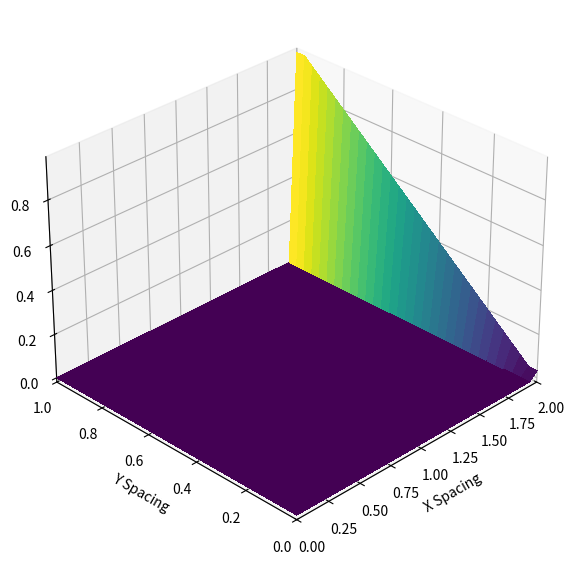
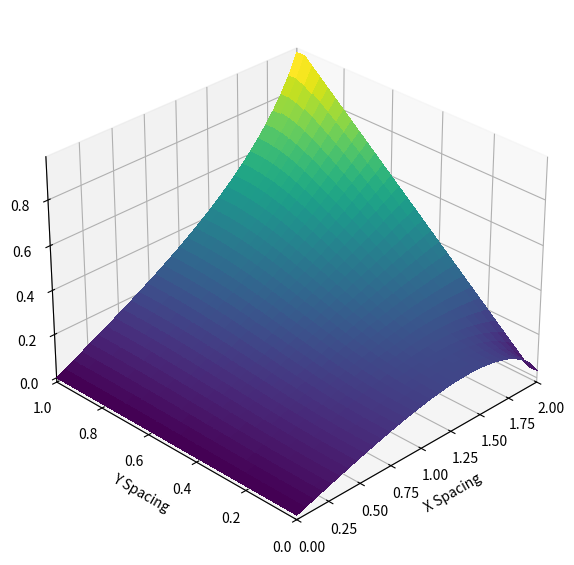

Source code (Python) for these figures, in order:
import numpy
from matplotlib import cm, pyplot
from mpl_toolkits.mplot3d import Axes3D

lineSingle = "------------------------------------------------"

print("Solving Laplace Equation using Finite Difference Method\n")

# Function for plotting initial & steady state solution


def plot2D(x, y, p):
    fig = pyplot.figure(figsize=(11, 7), dpi=100)
    ax = fig.add_subplot(projection="3d")

    X, Y = numpy.meshgrid(x, y)  # Generating 2D Mesh

    surf = ax.plot_surface(
        X,
        Y,
        p[:],
        rstride=1,
        cstride=1,
        cmap=cm.viridis,
        linewidth=0,
        antialiased=False,
    )
    ax.set_xlim(0, 2)
    ax.set_ylim(0, 1)
    ax.set_xlabel("X Spacing")
    ax.set_ylabel("Y Spacing")
    ax.set_zlabel("Velocity")
    ax.view_init(30, 225)


# Function for solving Laplace Equation


def laplace2d(p, y, dx, dy, residual_target):
    residual = 1  # innitial error
    pm = numpy.empty_like(p)

    iteration = 0
    while residual > residual_target:  # Convergence Criteria
        pn = p.copy()
        p[1:-1, 1:-1] = (
            dy**2 * (pn[2:, 1:-1] + pn[0:-2, 1:-1])
            + dx**2 * (pn[1:-1, 2:] + pn[1:-1, 0:-2])
        ) / (2 * (dx**2 + dy**2))

        # Boundary Condition

        p[:, 0] = 0  # p = 0 @ x = 0
        p[:, -1] = y  # p = y @ x = 2
        p[0, :] = p[1, :]  # dp/dy = 0  @ y = 0
        p[-1, :] = p[-2, :]  # dp/dy = 0  @ y = 1

        residual = numpy.sum(numpy.abs(p[:]) - numpy.abs(pn[:])) / numpy.sum(
            numpy.abs(pn[:])
        )

        iteration += 1

    print("number of iteration :", iteration)
    return p


nx = 31  # Grid Point Along X
ny = 31  # Grid Point Along Y

# Grid Spacing

dx = 2 / (nx - 1)
dy = 2 / (ny - 1)

# initial condition
p = numpy.zeros((ny, nx))  # innitial guess, pressure everywhere is 0


# array
x = numpy.linspace(0, 2, nx)
y = numpy.linspace(0, 1, ny)

# Innitial Condition

p[:, 0] = 0  # p = 0 @ x = 0
p[:, -1] = y  # p = y @ x = 2
p[0, :] = p[1, :]  # dp/dy = 0  @ y = 0
p[-1, :] = p[-2, :]  # dp/dy = 0  @ y = 1

# Calling function to plot initial state solution

plot2D(x, y, p)

print(lineSingle)
print("Plotting Innitial Solution")
print(lineSingle)


pyplot.show()

print(lineSingle)
print("Calculating Numerical Solution......")
print(lineSingle)
print(lineSingle)
print("Solution Converged!")
print(lineSingle)

p = laplace2d(p, y, dx, dy, 1e-5)  # Calling function to start the simulation

print(lineSingle)
print("Plotting Numerical Solution")
print(lineSingle)

# Calling function to plot stead state solution

plot2D(x, y, p)
pyplot.show()
